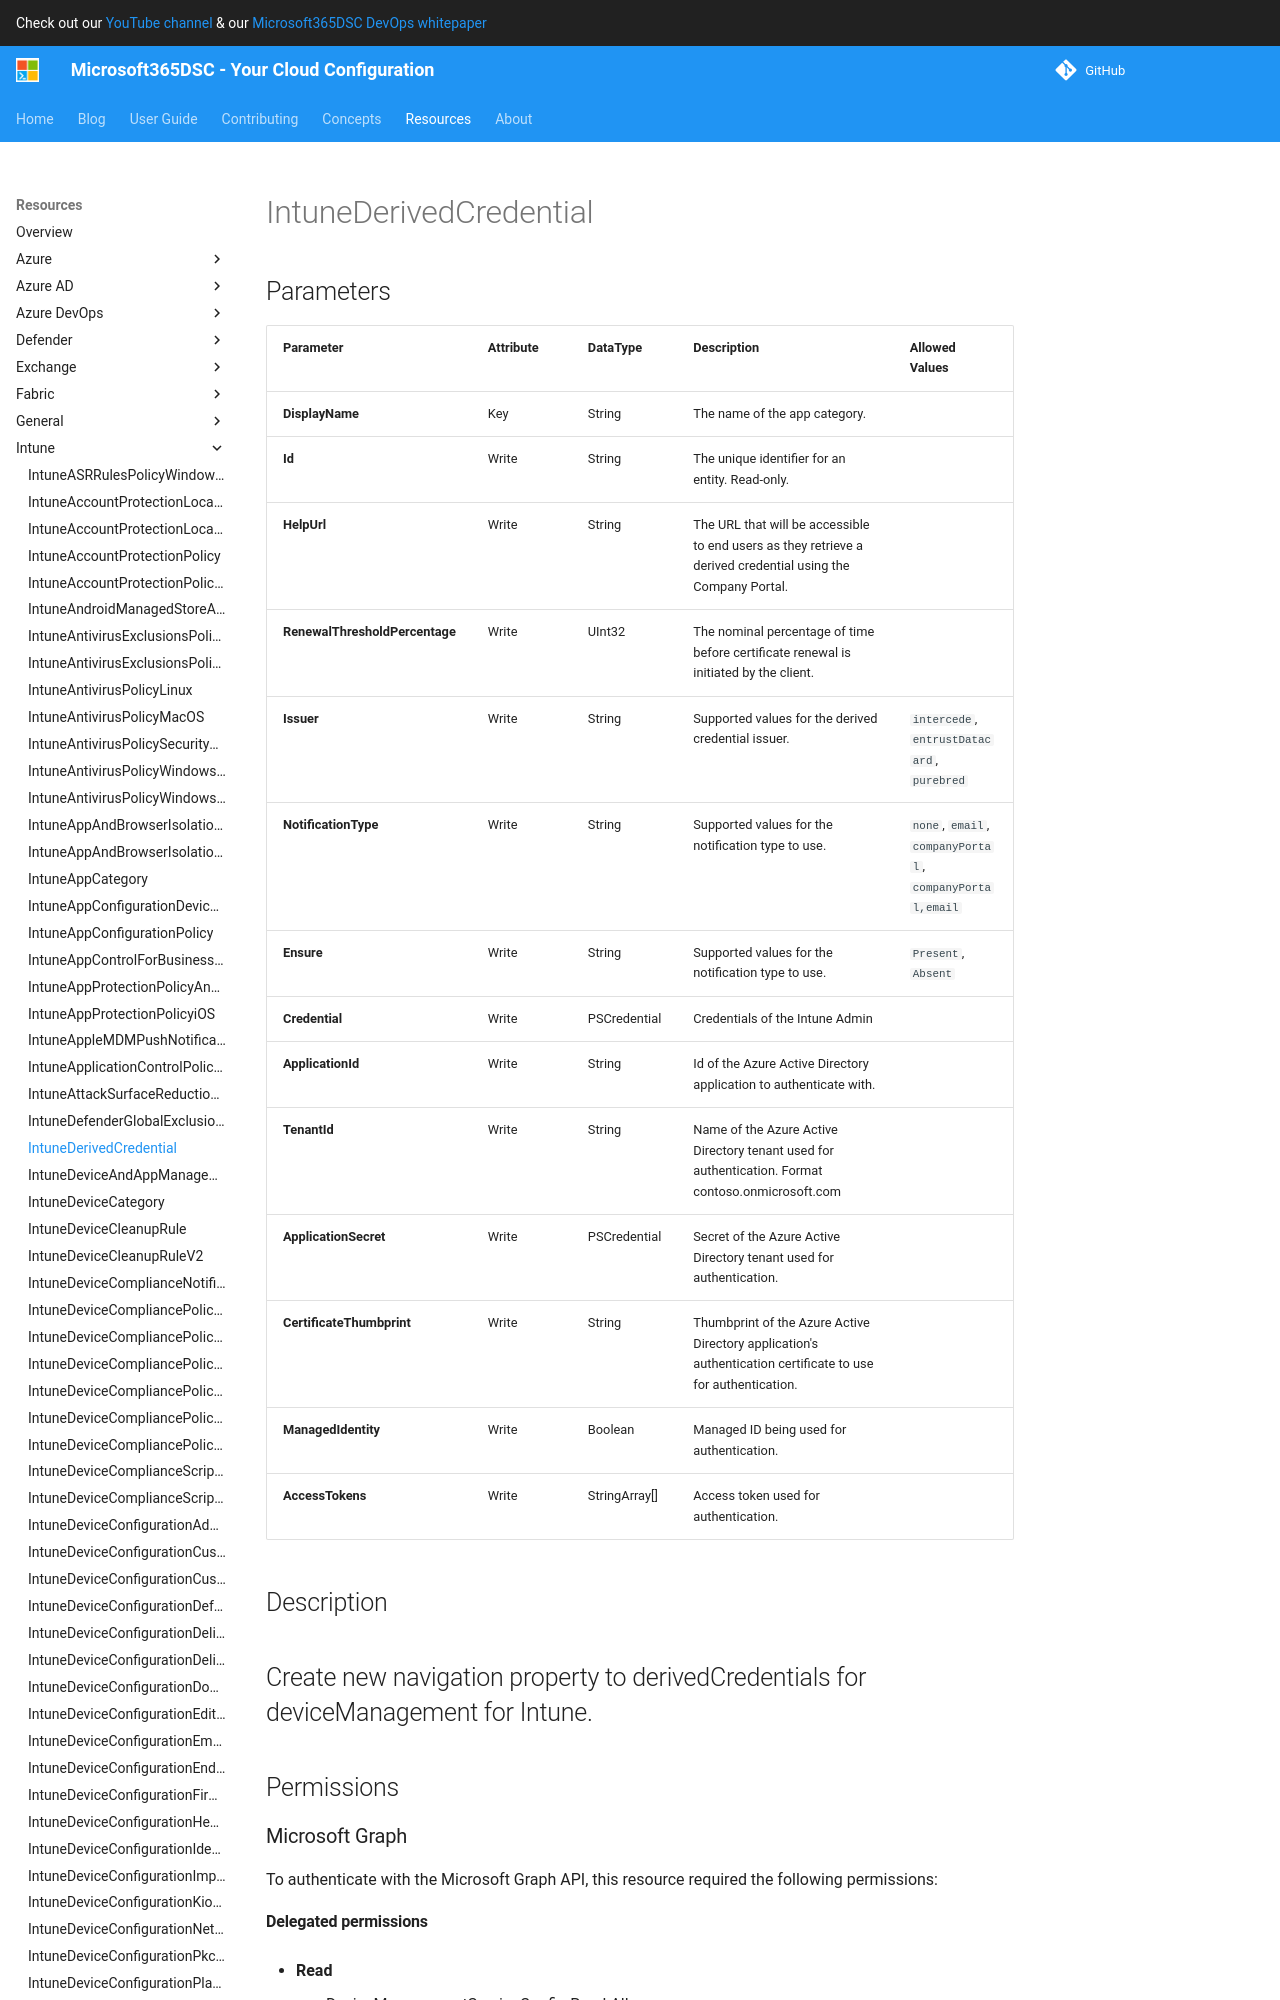

repository: microsoft/Microsoft365DSC · page: resources/intune/IntuneDerivedCredential/index.html · generator: mkdocs

# IntuneDerivedCredential

## Parameters

| Parameter | Attribute | DataType | Description | Allowed Values |
| --- | --- | --- | --- | --- |
| **DisplayName** | Key | String | The name of the app category. | |
| **Id** | Write | String | The unique identifier for an entity. Read-only. | |
| **HelpUrl** | Write | String | The URL that will be accessible to end users as they retrieve a derived credential using the Company Portal. | |
| **RenewalThresholdPercentage** | Write | UInt32 | The nominal percentage of time before certificate renewal is initiated by the client. | |
| **Issuer** | Write | String | Supported values for the derived credential issuer. | `intercede`, `entrustDatacard`, `purebred` |
| **NotificationType** | Write | String | Supported values for the notification type to use. | `none`, `email`, `companyPortal`, `companyPortal,email` |
| **Ensure** | Write | String | Supported values for the notification type to use. | `Present`, `Absent` |
| **Credential** | Write | PSCredential | Credentials of the Intune Admin | |
| **ApplicationId** | Write | String | Id of the Azure Active Directory application to authenticate with. | |
| **TenantId** | Write | String | Name of the Azure Active Directory tenant used for authentication. Format contoso.onmicrosoft.com | |
| **ApplicationSecret** | Write | PSCredential | Secret of the Azure Active Directory tenant used for authentication. | |
| **CertificateThumbprint** | Write | String | Thumbprint of the Azure Active Directory application's authentication certificate to use for authentication. | |
| **ManagedIdentity** | Write | Boolean | Managed ID being used for authentication. | |
| **AccessTokens** | Write | StringArray[] | Access token used for authentication. | |
